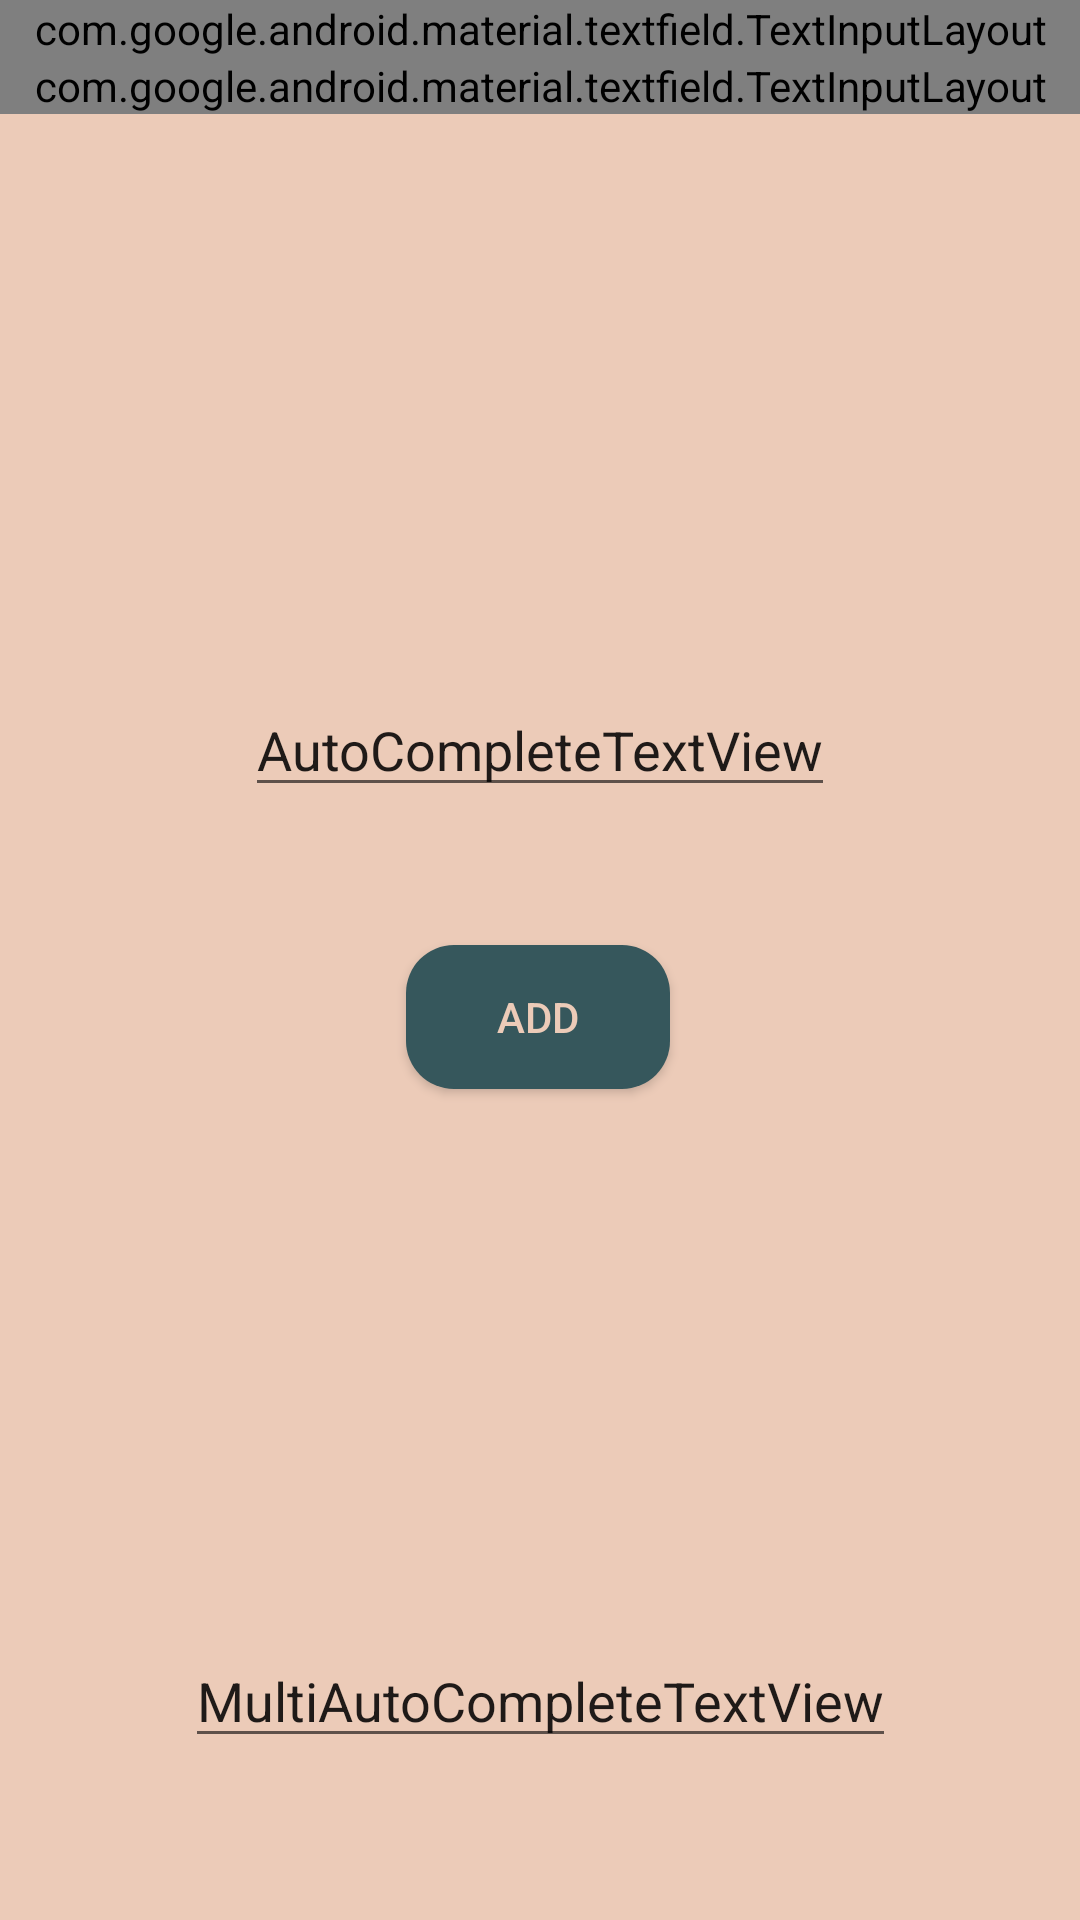

Here is an Android app screen rendered from its layout file. Give the layout XML and the strings, colors and styles it references.
<!-- AndroidManifest.xml: application theme AppTheme -->
<!-- res/layout/activity_add_todo.xml -->
<?xml version="1.0" encoding="utf-8"?>
<android.support.constraint.ConstraintLayout xmlns:android="http://schemas.android.com/apk/res/android"
    xmlns:app="http://schemas.android.com/apk/res-auto"
    xmlns:tools="http://schemas.android.com/tools"
    android:layout_width="match_parent"
    android:layout_height="match_parent"
    android:background="@color/background"
    android:padding="@dimen/_8sdp"
    tools:context=".AddTodoActivity">

    <android.support.design.widget.TextInputLayout
        android:id="@+id/titleLayout"
        style="@style/Widget.MaterialComponents.TextInputLayout.OutlinedBox.Dense"
        android:layout_width="0dp"
        android:layout_height="wrap_content"
        android:layout_marginStart="@dimen/_8sdp"
        android:layout_marginTop="@dimen/_8sdp"
        android:layout_marginEnd="@dimen/_8sdp"
        app:counterEnabled="true"
        app:counterMaxLength="20"
        app:errorTextAppearance="@style/error_appearance"
        app:layout_constraintEnd_toEndOf="parent"
        app:layout_constraintStart_toStartOf="parent"
        app:layout_constraintTop_toTopOf="parent">

        <android.support.design.widget.TextInputEditText
            android:id="@+id/titleText"
            android:layout_width="match_parent"
            android:layout_height="match_parent"
            android:hint="What to do"
            android:maxLength="20" />

    </android.support.design.widget.TextInputLayout>

    <android.support.design.widget.TextInputLayout
        android:id="@+id/contentLayout"
        style="@style/Widget.MaterialComponents.TextInputLayout.OutlinedBox.Dense"
        android:layout_width="0dp"
        android:layout_height="wrap_content"
        android:layout_marginStart="@dimen/_8sdp"
        android:layout_marginTop="@dimen/_8sdp"
        android:layout_marginEnd="@dimen/_8sdp"
        app:counterEnabled="true"
        app:counterMaxLength="144"
        app:errorTextAppearance="@style/error_appearance"
        app:layout_constraintEnd_toEndOf="parent"
        app:layout_constraintHorizontal_bias="1.0"
        app:layout_constraintStart_toStartOf="parent"
        app:layout_constraintTop_toBottomOf="@+id/titleLayout">

        <android.support.design.widget.TextInputEditText
            android:id="@+id/contentText"
            android:layout_width="match_parent"
            android:layout_height="match_parent"
            android:gravity="start"
            android:hint="The details"
            android:lines="10"
            android:maxLength="144" />


    </android.support.design.widget.TextInputLayout>


    <Button
        android:id="@+id/addButton"
        android:layout_width="wrap_content"
        android:layout_height="wrap_content"
        android:layout_marginStart="@dimen/_8sdp"
        android:layout_marginTop="@dimen/_8sdp"
        android:layout_marginEnd="@dimen/_8sdp"
        android:layout_marginBottom="@dimen/_8sdp"
        android:background="@drawable/background_for_add_button"
        android:text="@string/add"
        android:textColor="@color/background"
        app:layout_constraintBottom_toBottomOf="parent"
        app:layout_constraintEnd_toEndOf="parent"
        app:layout_constraintHorizontal_bias="0.498"
        app:layout_constraintStart_toStartOf="parent"
        app:layout_constraintTop_toBottomOf="@+id/contentLayout" />

    <AutoCompleteTextView
        android:id="@+id/autoCompleteTextView"
        android:layout_width="wrap_content"
        android:layout_height="wrap_content"
        android:layout_marginBottom="46dp"
        android:text="AutoCompleteTextView"
        app:layout_constraintBottom_toTopOf="@+id/addButton"
        app:layout_constraintEnd_toEndOf="parent"
        app:layout_constraintStart_toStartOf="parent" />

    <MultiAutoCompleteTextView
        android:id="@+id/multiAutoCompleteTextView"
        android:layout_width="wrap_content"
        android:layout_height="wrap_content"
        android:layout_marginBottom="54dp"
        android:text="MultiAutoCompleteTextView"
        app:layout_constraintBottom_toBottomOf="parent"
        app:layout_constraintEnd_toEndOf="parent"
        app:layout_constraintStart_toStartOf="parent" />
</android.support.constraint.ConstraintLayout>
<!-- resources referenced by this layout -->
<resources>
  <color name="background">#ECCBB8</color>
  <!-- drawable background_for_add_button (drawable) -->
  <?xml version="1.0" encoding="utf-8"?>
  <shape xmlns:android="http://schemas.android.com/apk/res/android">
  
  
      <solid android:color="@color/colorAccent" />
      <corners android:radius="16dp" />
  
  
  </shape>
  <string name="add">add</string>
  <style name="error_appearance" parent="@android:style/TextAppearance">
          <item name="android:textColor">@color/red_500</item>
          <item name="android:textSize">12sp</item>
      </style>
  <style name="AppTheme" parent="Theme.AppCompat.Light.DarkActionBar">
          
          <item name="colorPrimary">@color/colorPrimary</item>
          <item name="colorPrimaryDark">@color/colorPrimaryDark</item>
          <item name="colorAccent">@color/colorAccent</item>
      </style>
  <color name="colorAccent">#36575C</color>
  <color name="red_500"> #FF0000</color>
  <color name="colorPrimary">#EEA282</color>
  <color name="colorPrimaryDark">#C2604D</color>
</resources>
